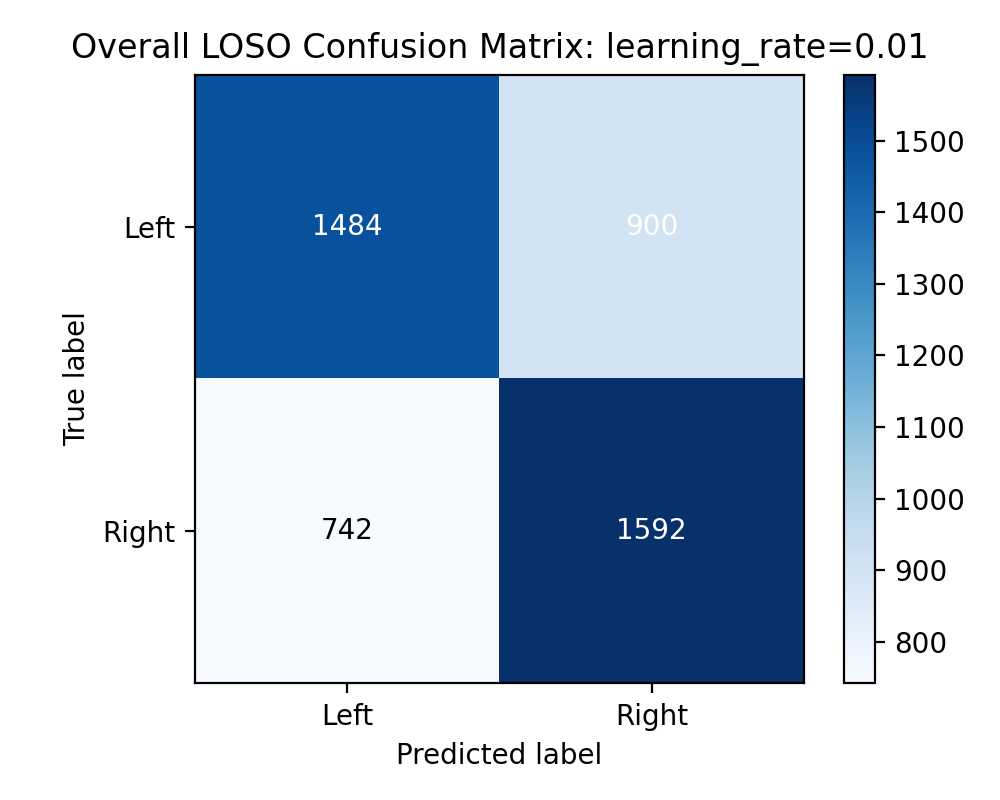

The table this chart was drawn from, first rows:
1484, 900
742, 1592
